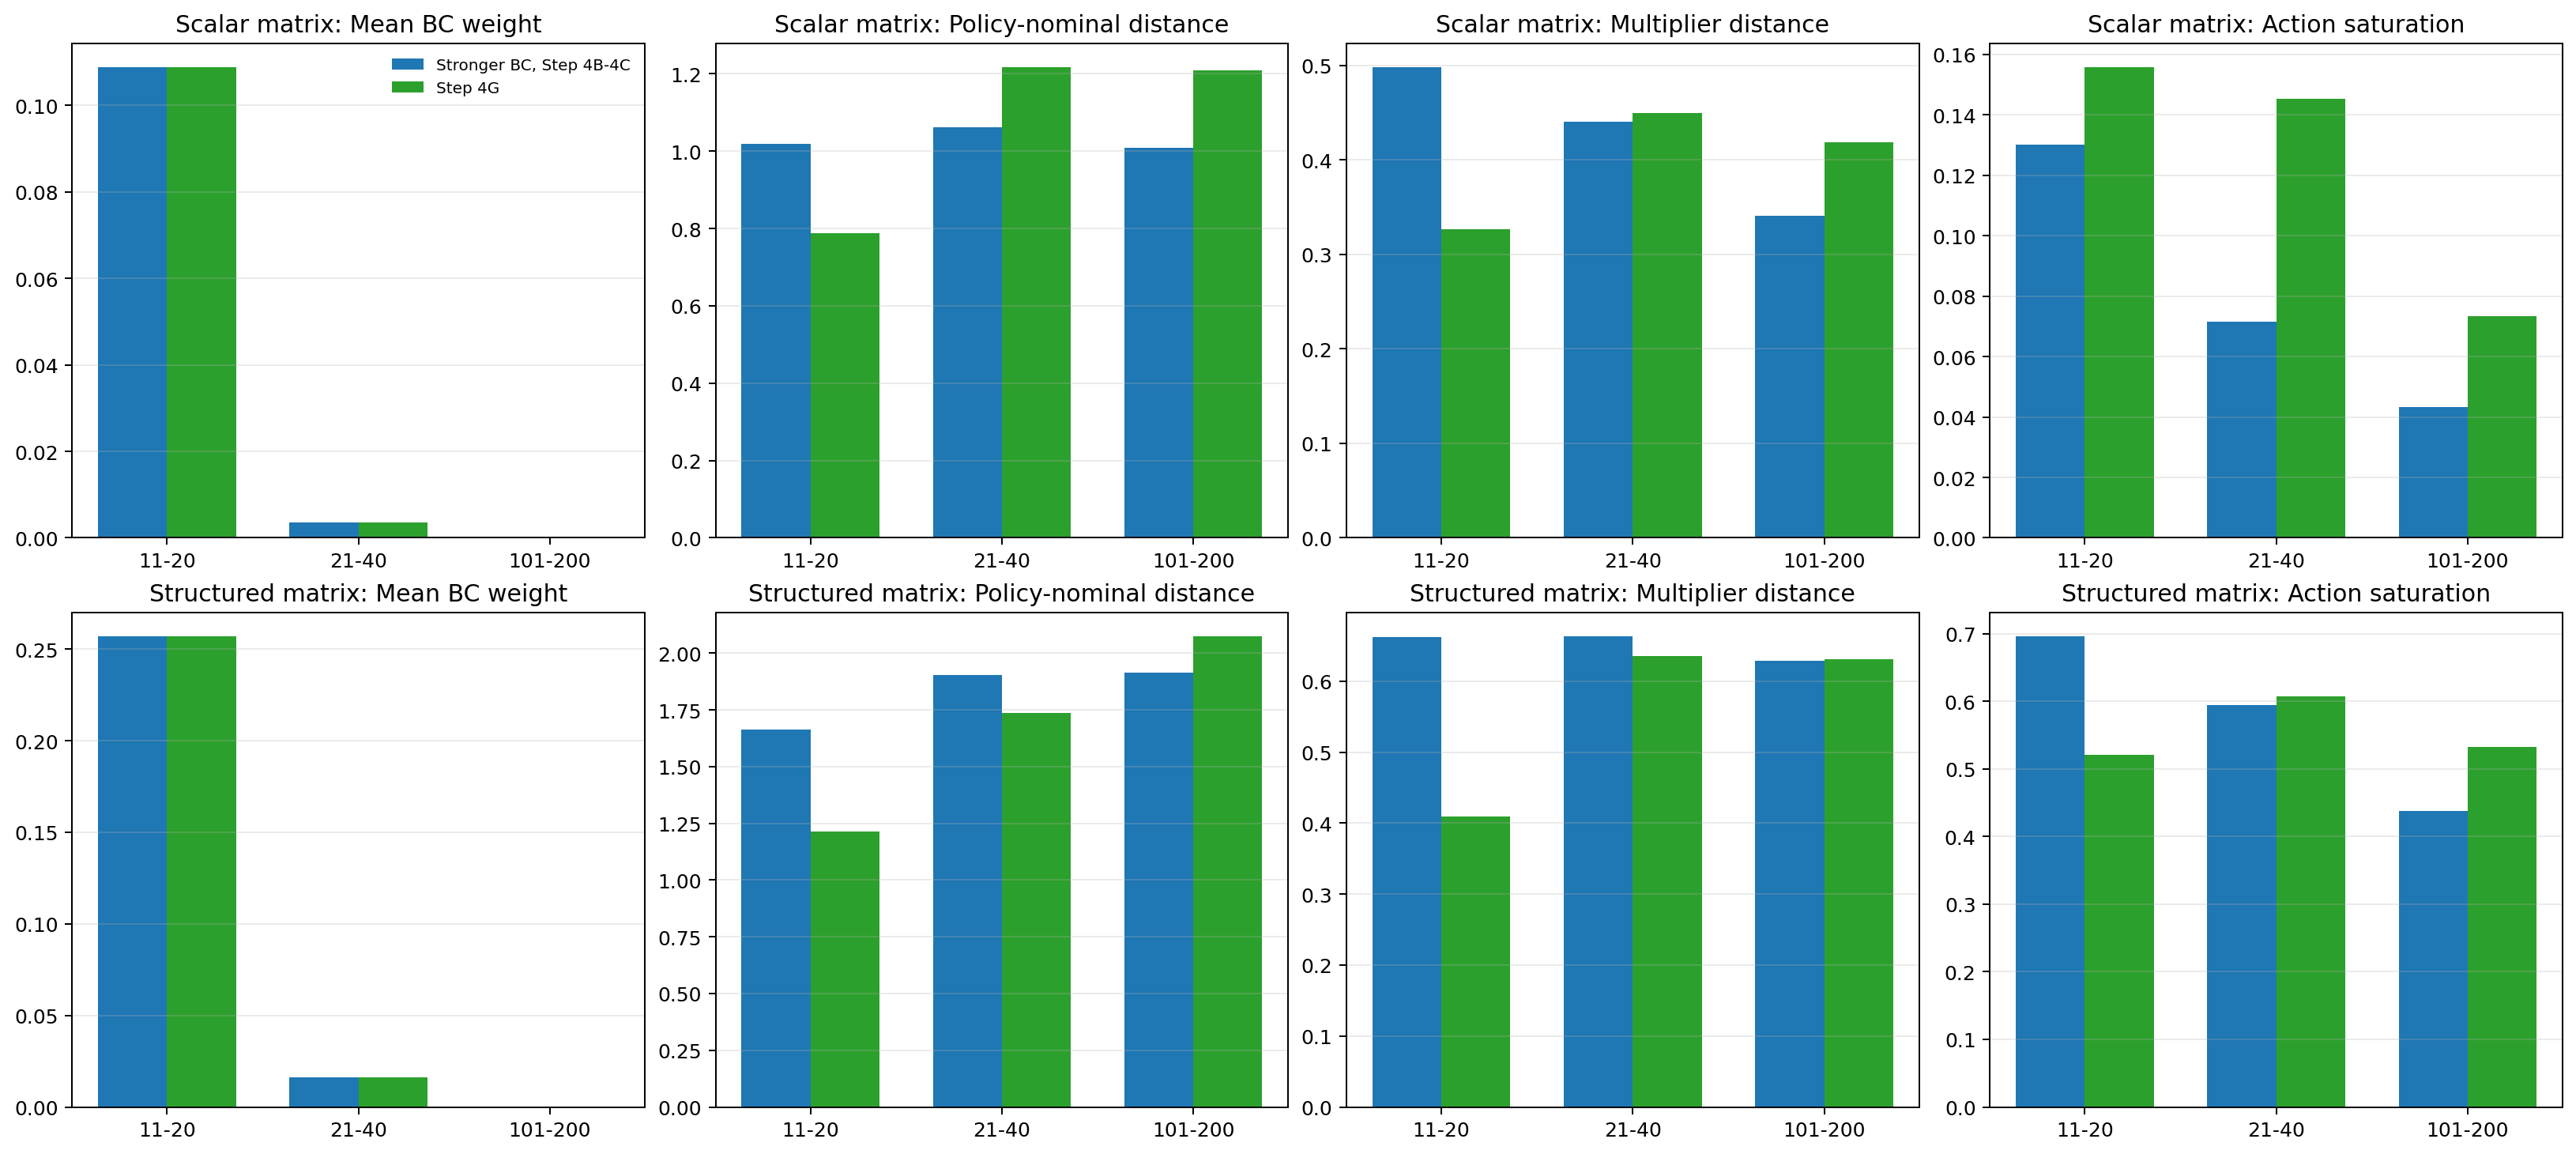

The table this chart was drawn from, first rows:
method, variant, style, window, bc_weight_mean, policy_nominal_distance_mean, actor_target_distance_mean, multiplier_distance_mean, action_saturation_mean
Scalar matrix, Stronger BC, Step 4B-4C, baseline, 11-20, 0.1089, 1.02, 1.104, 0.4983, 0.1302
Scalar matrix, Stronger BC, Step 4B-4C, baseline, 21-40, 0.003535, 1.063, 1.174, 0.4401, 0.07156
Scalar matrix, Stronger BC, Step 4B-4C, baseline, 101-200, 0.0, 1.009, , 0.3408, 0.04321
Scalar matrix, Step 4G, step4g, 11-20, 0.1089, 0.7884, 0.852, 0.3263, 0.1558
Scalar matrix, Step 4G, step4g, 21-40, 0.003535, 1.218, 1.216, 0.4497, 0.1454
Scalar matrix, Step 4G, step4g, 101-200, 0.0, 1.208, , 0.4187, 0.07346
Structured matrix, Weighted BC, Step 4E, baseline, 11-20, 0.2571, 1.662, 1.747, 0.6617, 0.6966
Structured matrix, Weighted BC, Step 4E, baseline, 21-40, 0.01637, 1.903, 1.993, 0.6635, 0.5952
Structured matrix, Weighted BC, Step 4E, baseline, 101-200, 0.0, 1.914, , 0.6293, 0.4377
Structured matrix, Step 4G, step4g, 11-20, 0.2571, 1.215, 1.26, 0.409, 0.5209
Structured matrix, Step 4G, step4g, 21-40, 0.01637, 1.736, 1.822, 0.6352, 0.6077
Structured matrix, Step 4G, step4g, 101-200, 0.0, 2.075, , 0.6311, 0.5326
